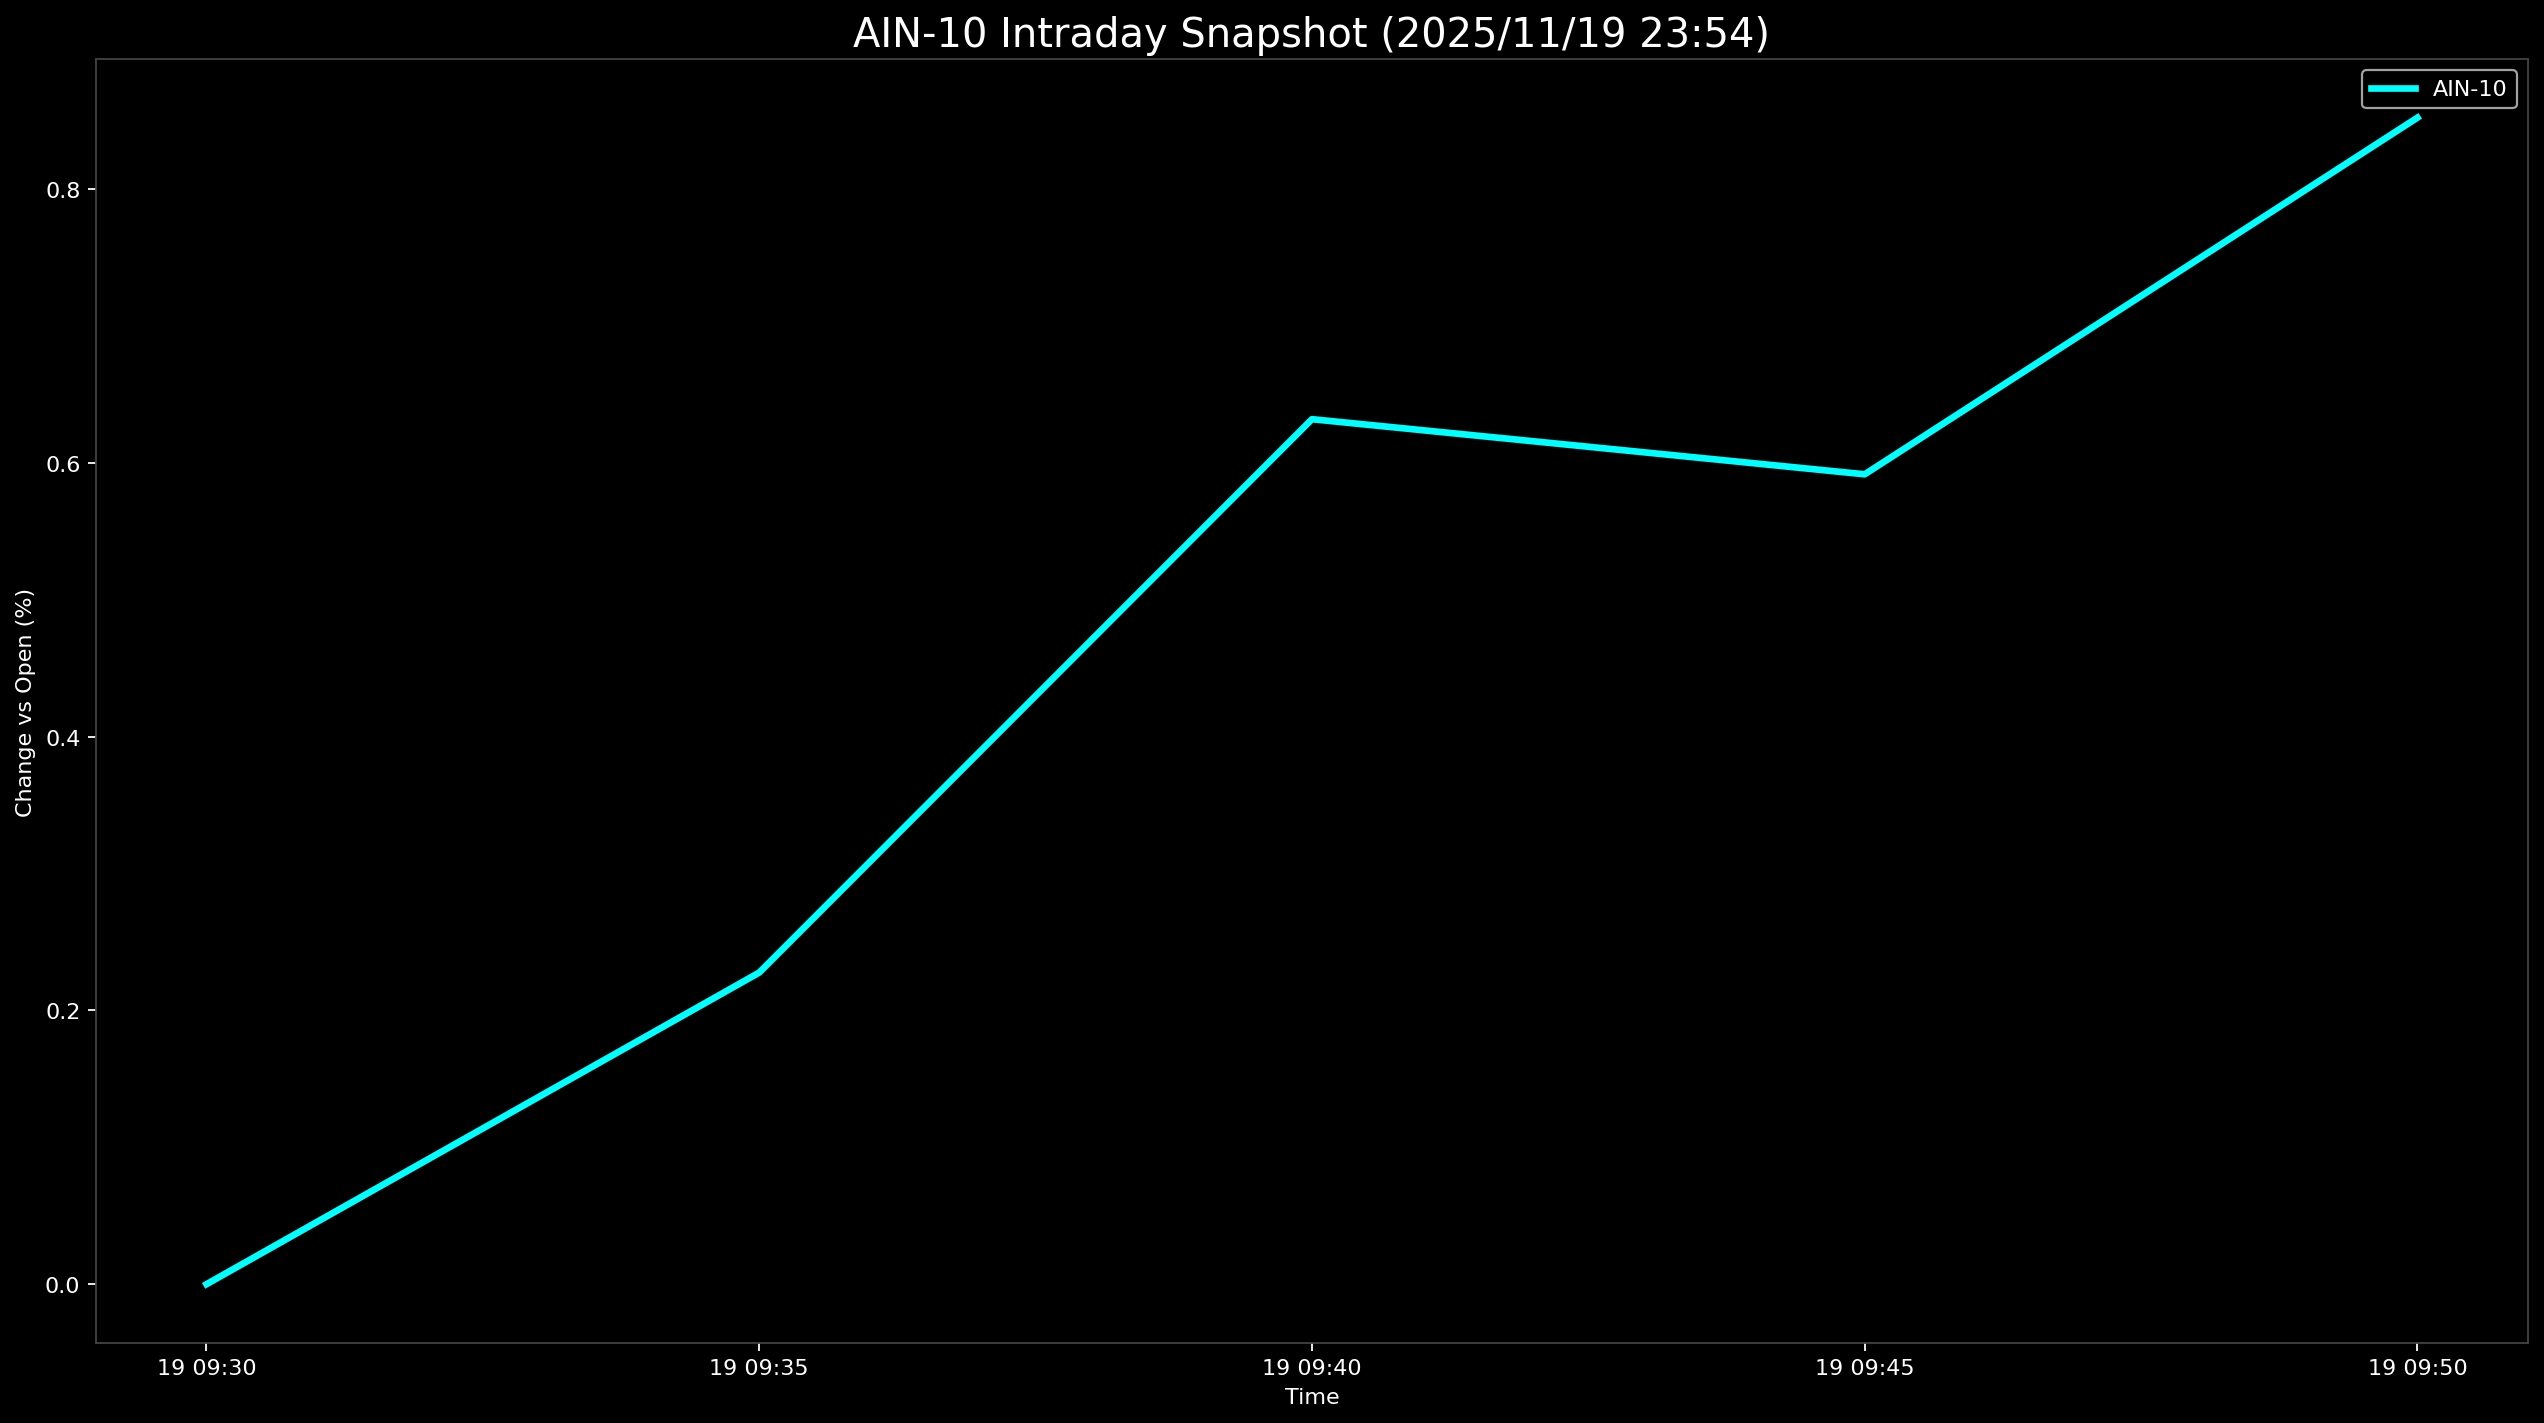

Data behind this chart, as committed beside it:
Datetime, AIN-10
2025-11-19 09:30:00, 0.0
2025-11-19 09:35:00, 0.2277
2025-11-19 09:40:00, 0.632
2025-11-19 09:45:00, 0.5917
2025-11-19 09:50:00, 0.8523
